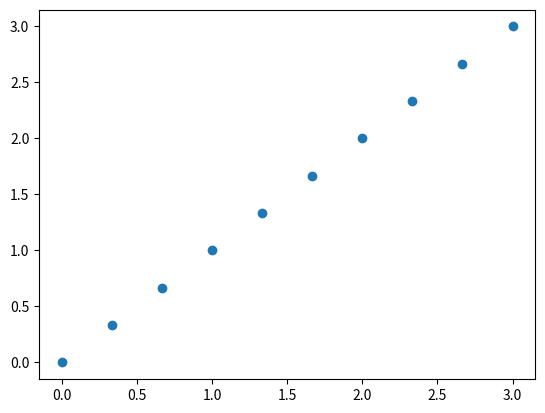

Here is the Python script that generated this plot:
import numpy as np
import matplotlib.pyplot as plt

banana = np.pi + 231
apple = 17

x = np.linspace(0,1,10)
y = x = np.linspace(0,3,10)

plt.errorbar(x,y, fmt='o')

print(banana, apple)
